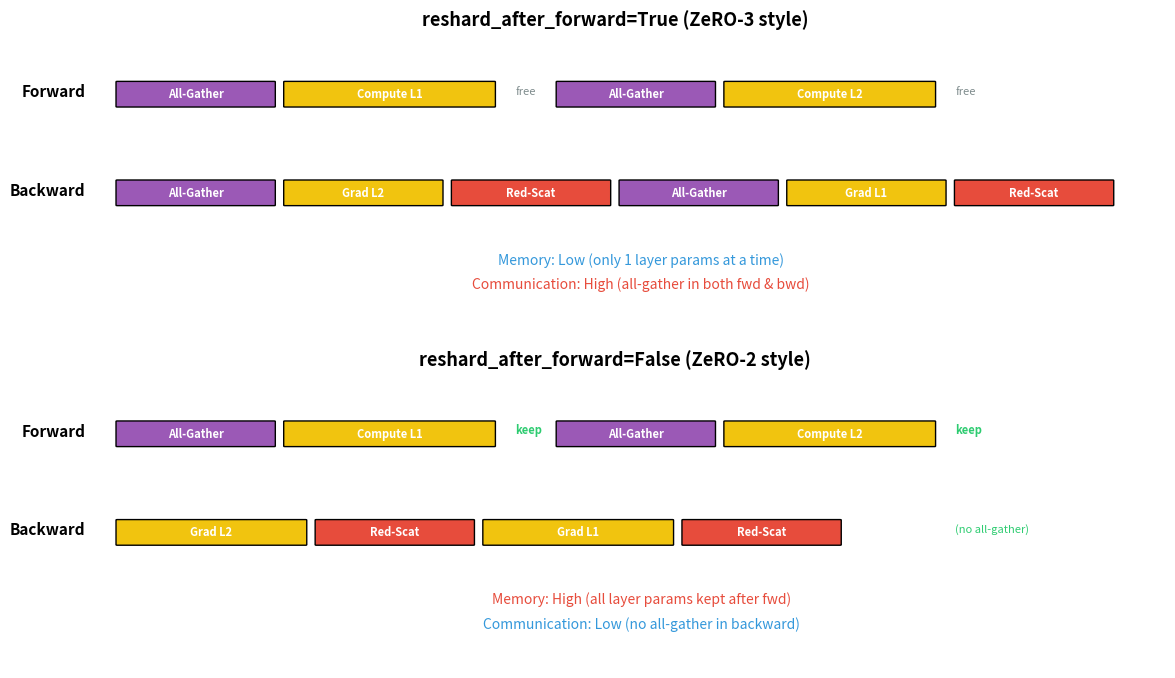

Python code for this plot: (Note: this script raises an exception after producing the figure.)
"""
reshard_after_forward comparison: True (ZeRO-3 style) vs False (ZeRO-2 style).
Shows memory vs communication tradeoff during forward and backward passes.
"""
import os
import matplotlib.pyplot as plt
import matplotlib.patches as patches
import numpy as np

COLORS = {
    "params_sharded": "#3498db",
    "params_full": "#2ecc71",
    "grads": "#e74c3c",
    "compute": "#f1c40f",
    "comm": "#9b59b6",
    "text": "#2c3e50",
    "arrow": "#7f8c8d",
    "memory_bar": "#3498db",
    "comm_bar": "#e74c3c",
}

def draw_timeline_block(ax, x, y, w, h, color, label="", fontsize=9):
    rect = patches.FancyBboxPatch(
        (x, y), w, h,
        boxstyle="round,pad=0.01",
        linewidth=1, edgecolor="black", facecolor=color
    )
    ax.add_patch(rect)
    if label:
        ax.text(x + w/2, y + h/2, label, ha="center", va="center", 
                fontsize=fontsize, fontweight="bold", color="white")

def panel_reshard_true(ax):
    ax.set_xlim(-0.5, 10)
    ax.set_ylim(-1, 5)
    ax.axis("off")
    ax.set_title("reshard_after_forward=True (ZeRO-3 style)", fontsize=13, fontweight="bold", pad=5)
    
    # Timeline
    y_fwd = 3.5
    y_bwd = 1.5
    
    ax.text(-0.3, y_fwd + 0.2, "Forward", fontsize=11, fontweight="bold", ha="right")
    ax.text(-0.3, y_bwd + 0.2, "Backward", fontsize=11, fontweight="bold", ha="right")
    
    # Forward: all-gather -> compute -> free (reshard)
    draw_timeline_block(ax, 0, y_fwd, 1.5, 0.5, COLORS["comm"], "All-Gather", 8)
    draw_timeline_block(ax, 1.6, y_fwd, 2.0, 0.5, COLORS["compute"], "Compute L1", 8)
    ax.text(3.8, y_fwd + 0.25, "free", fontsize=8, color=COLORS["arrow"], style="italic")
    draw_timeline_block(ax, 4.2, y_fwd, 1.5, 0.5, COLORS["comm"], "All-Gather", 8)
    draw_timeline_block(ax, 5.8, y_fwd, 2.0, 0.5, COLORS["compute"], "Compute L2", 8)
    ax.text(8.0, y_fwd + 0.25, "free", fontsize=8, color=COLORS["arrow"], style="italic")
    
    # Backward: all-gather -> compute grad -> reduce-scatter
    draw_timeline_block(ax, 0, y_bwd, 1.5, 0.5, COLORS["comm"], "All-Gather", 8)
    draw_timeline_block(ax, 1.6, y_bwd, 1.5, 0.5, COLORS["compute"], "Grad L2", 8)
    draw_timeline_block(ax, 3.2, y_bwd, 1.5, 0.5, COLORS["grads"], "Red-Scat", 8)
    draw_timeline_block(ax, 4.8, y_bwd, 1.5, 0.5, COLORS["comm"], "All-Gather", 8)
    draw_timeline_block(ax, 6.4, y_bwd, 1.5, 0.5, COLORS["compute"], "Grad L1", 8)
    draw_timeline_block(ax, 8.0, y_bwd, 1.5, 0.5, COLORS["grads"], "Red-Scat", 8)
    
    # Memory indicator
    ax.text(5, 0.3, "Memory: Low (only 1 layer params at a time)", 
            ha="center", fontsize=10, color=COLORS["memory_bar"])
    ax.text(5, -0.2, "Communication: High (all-gather in both fwd & bwd)", 
            ha="center", fontsize=10, color=COLORS["comm_bar"])

def panel_reshard_false(ax):
    ax.set_xlim(-0.5, 10)
    ax.set_ylim(-1, 5)
    ax.axis("off")
    ax.set_title("reshard_after_forward=False (ZeRO-2 style)", fontsize=13, fontweight="bold", pad=5)
    
    y_fwd = 3.5
    y_bwd = 1.5
    
    ax.text(-0.3, y_fwd + 0.2, "Forward", fontsize=11, fontweight="bold", ha="right")
    ax.text(-0.3, y_bwd + 0.2, "Backward", fontsize=11, fontweight="bold", ha="right")
    
    # Forward: all-gather -> compute -> KEEP (no reshard)
    draw_timeline_block(ax, 0, y_fwd, 1.5, 0.5, COLORS["comm"], "All-Gather", 8)
    draw_timeline_block(ax, 1.6, y_fwd, 2.0, 0.5, COLORS["compute"], "Compute L1", 8)
    ax.text(3.8, y_fwd + 0.25, "keep", fontsize=8, color="#2ecc71", style="italic", fontweight="bold")
    draw_timeline_block(ax, 4.2, y_fwd, 1.5, 0.5, COLORS["comm"], "All-Gather", 8)
    draw_timeline_block(ax, 5.8, y_fwd, 2.0, 0.5, COLORS["compute"], "Compute L2", 8)
    ax.text(8.0, y_fwd + 0.25, "keep", fontsize=8, color="#2ecc71", style="italic", fontweight="bold")
    
    # Backward: NO all-gather needed (params still in memory) -> compute grad -> reduce-scatter
    draw_timeline_block(ax, 0, y_bwd, 1.8, 0.5, COLORS["compute"], "Grad L2", 8)
    draw_timeline_block(ax, 1.9, y_bwd, 1.5, 0.5, COLORS["grads"], "Red-Scat", 8)
    draw_timeline_block(ax, 3.5, y_bwd, 1.8, 0.5, COLORS["compute"], "Grad L1", 8)
    draw_timeline_block(ax, 5.4, y_bwd, 1.5, 0.5, COLORS["grads"], "Red-Scat", 8)
    ax.text(8.0, y_bwd + 0.25, "(no all-gather)", fontsize=8, color="#2ecc71", style="italic")
    
    # Memory indicator
    ax.text(5, 0.3, "Memory: High (all layer params kept after fwd)", 
            ha="center", fontsize=10, color=COLORS["comm_bar"])
    ax.text(5, -0.2, "Communication: Low (no all-gather in backward)", 
            ha="center", fontsize=10, color=COLORS["memory_bar"])

def main():
    fig, (ax1, ax2) = plt.subplots(2, 1, figsize=(12, 7))
    panel_reshard_true(ax1)
    panel_reshard_false(ax2)
    
    plt.tight_layout(pad=1.5)
    script_dir = os.path.dirname(os.path.abspath(__file__))
    script_name = os.path.splitext(os.path.basename(__file__))[0]
    output_path = os.path.join(script_dir, f"{script_name}.png")
    plt.savefig(
        output_path,
        dpi=300,
        bbox_inches="tight",
        facecolor="white",
        edgecolor="none",
        pad_inches=0.08,
    )
    print(f"Saved figure to: {output_path}")
    plt.close()

if __name__ == "__main__":
    main()
